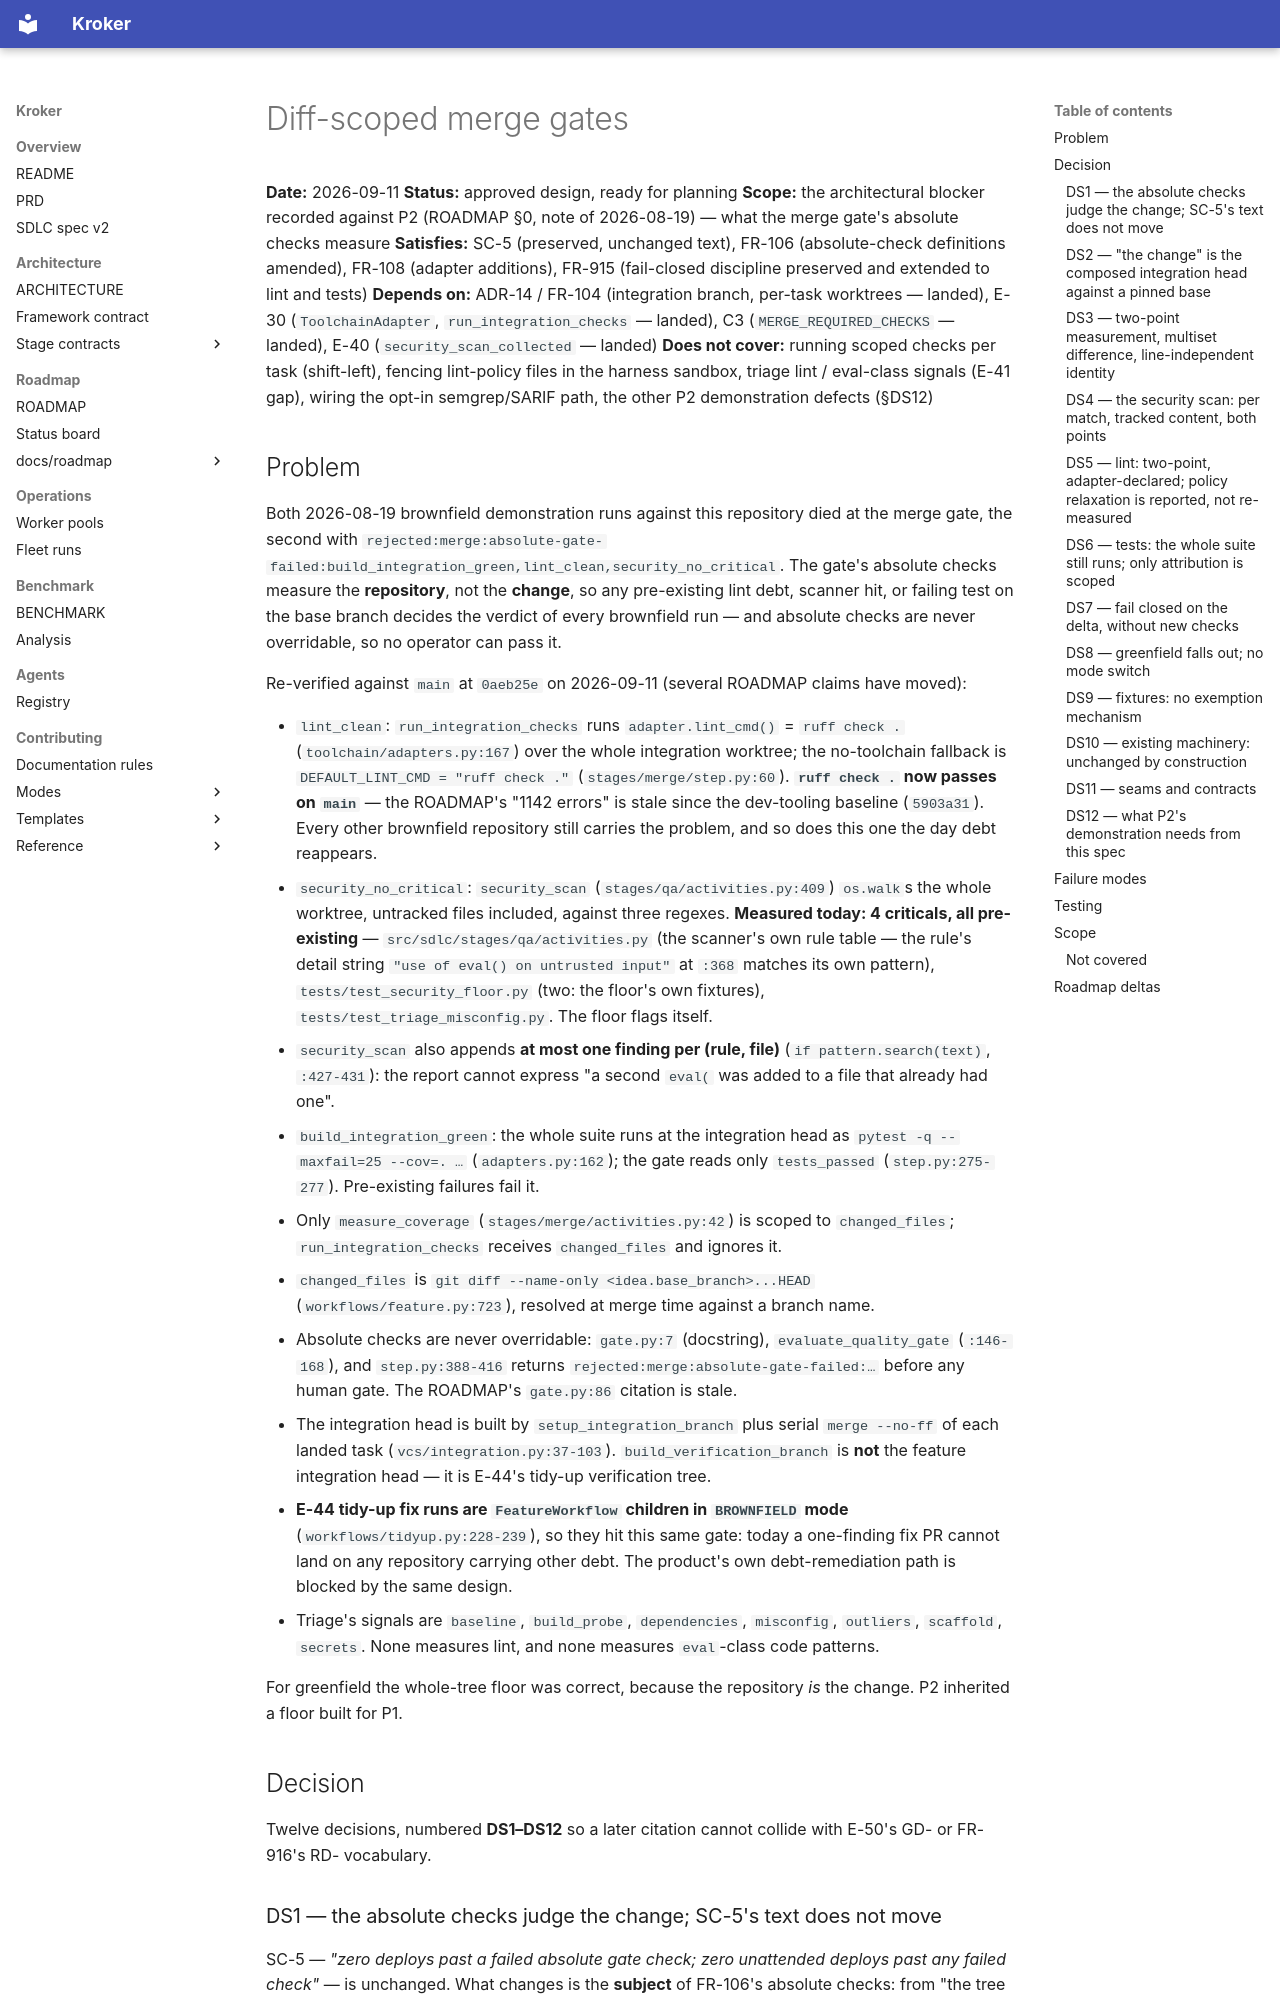

repository: Kit-Kroker/Kroker · page: superpowers/specs/2026-09-11-diff-scoped-gates-design/index.html · generator: mkdocs

# Diff-scoped merge gates

**Date:** 2026-09-11
**Status:** approved design, ready for planning
**Scope:** the architectural blocker recorded against P2 (ROADMAP §0, note of 2026-08-19) — what the merge gate's absolute checks measure
**Satisfies:** SC-5 (preserved, unchanged text), FR-106 (absolute-check definitions amended), FR-108 (adapter additions), FR-915 (fail-closed discipline preserved and extended to lint and tests)
**Depends on:** ADR-14 / FR-104 (integration branch, per-task worktrees — landed), E-30 (`ToolchainAdapter`, `run_integration_checks` — landed), C3 (`MERGE_REQUIRED_CHECKS` — landed), E-40 (`security_scan_collected` — landed)
**Does not cover:** running scoped checks per task (shift-left), fencing lint-policy files in the harness sandbox, triage lint / eval-class signals (E-41 gap), wiring the opt-in semgrep/SARIF path, the other P2 demonstration defects (§DS12)

## Problem

Both 2026-08-19 brownfield demonstration runs against this repository died at
the merge gate, the second with
`rejected:merge:absolute-gate-failed:build_integration_green,lint_clean,security_no_critical`.
The gate's absolute checks measure the **repository**, not the **change**, so
any pre-existing lint debt, scanner hit, or failing test on the base branch
decides the verdict of every brownfield run — and absolute checks are never
overridable, so no operator can pass it.

Re-verified against `main` at `0aeb25e` on 2026-09-11 (several ROADMAP claims
have moved):

- `lint_clean`: `run_integration_checks` runs `adapter.lint_cmd()` =
  `ruff check .` (`toolchain/adapters.py:167`) over the whole integration
  worktree; the no-toolchain fallback is `DEFAULT_LINT_CMD = "ruff check ."`
  (`stages/merge/step.py:60`). **`ruff check .` now passes on `main`** — the
  ROADMAP's "1142 errors" is stale since the dev-tooling baseline (`5903a31`).
  Every other brownfield repository still carries the problem, and so does this
  one the day debt reappears.
- `security_no_critical`: `security_scan` (`stages/qa/activities.py:409`)
  `os.walk`s the whole worktree, untracked files included, against three
  regexes. **Measured today: 4 criticals, all pre-existing** —
  `src/sdlc/stages/qa/activities.py` (the scanner's own rule table — the rule's detail string
  `"use of eval() on untrusted input"` at `:368` matches its own pattern), `tests/test_security_floor.py` (two: the floor's own
  fixtures), `tests/test_triage_misconfig.py`. The floor flags itself.
- `security_scan` also appends **at most one finding per (rule, file)**
  (`if pattern.search(text)`, `:427-431`): the report cannot express "a second
  `eval(` was added to a file that already had one".
- `build_integration_green`: the whole suite runs at the integration head as
  `pytest -q --maxfail=25 --cov=. …` (`adapters.py:162`); the gate reads only
  `tests_passed` (`step.py:275-277`). Pre-existing failures fail it.
- Only `measure_coverage` (`stages/merge/activities.py:42`) is scoped to
  `changed_files`; `run_integration_checks` receives `changed_files` and
  ignores it.
- `changed_files` is `git diff --name-only <idea.base_branch>...HEAD`
  (`workflows/feature.py:723`), resolved at merge time against a branch name.
- Absolute checks are never overridable: `gate.py:7` (docstring),
  `evaluate_quality_gate` (`:146-168`), and `step.py:388-416` returns
  `rejected:merge:absolute-gate-failed:…` before any human gate. The ROADMAP's
  `gate.py:86` citation is stale.
- The integration head is built by `setup_integration_branch` plus serial
  `merge --no-ff` of each landed task (`vcs/integration.py:37-103`).
  `build_verification_branch` is **not** the feature integration head — it is
  E-44's tidy-up verification tree.
- **E-44 tidy-up fix runs are `FeatureWorkflow` children in `BROWNFIELD` mode**
  (`workflows/tidyup.py:228-239`), so they hit this same gate: today a
  one-finding fix PR cannot land on any repository carrying other debt. The
  product's own debt-remediation path is blocked by the same design.
- Triage's signals are `baseline`, `build_probe`, `dependencies`, `misconfig`,
  `outliers`, `scaffold`, `secrets`. None measures lint, and none measures
  `eval`-class code patterns.

For greenfield the whole-tree floor was correct, because the repository *is*
the change. P2 inherited a floor built for P1.

## Decision

Twelve decisions, numbered **DS1–DS12** so a later citation cannot collide with
E-50's GD- or FR-916's RD- vocabulary.
